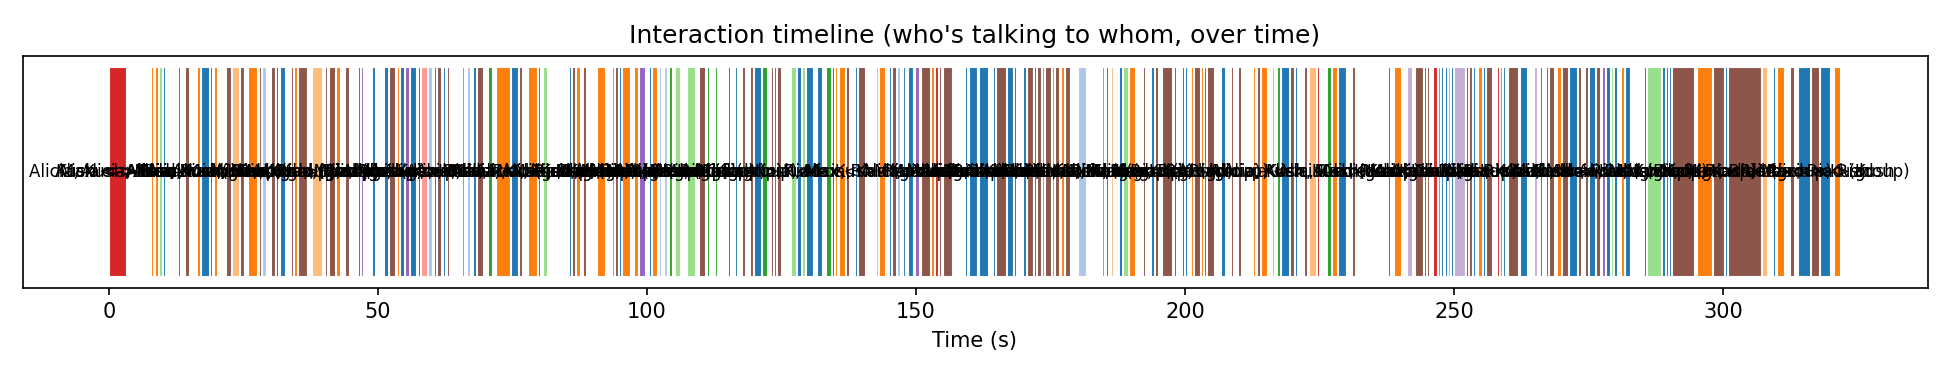

Source data for this figure (header and first rows):
start_s, start_hms, end_s, end_hms, duration_s, speaker, addressees, mode, description, share_Riad, share_Max, share_Kush, share_Alicia
0.0, 00:00, 3.4, 00:03, 3.4, Max, Riad, single, Max -> Riad, 0.884, 0.0, 0.047, 0.069
0.0, 00:00, 2.15, 00:02, 2.15, Kush, Max, single, Kush -> Max, 0.174, 0.785, 0.0, 0.041
0.01, 00:00, 4.79, 00:05, 4.78, Riad, Alicia, single, Riad -> Alicia, 0.0, 0.105, 0.276, 0.62
2.04, 00:02, 3.31, 00:03, 1.27, Alicia, Riad, single, Alicia -> Riad, 0.964, 0.015, 0.021, 0.0
5.22, 00:05, 5.42, 00:05, 0.2, Kush, Alicia, single, Kush -> Alicia, 0.01, 0.0, 0.0, 0.99
6.08, 00:06, 6.52, 00:07, 0.44, Kush, Max, single, Kush -> Max, 0.0, 1.0, 0.0, 0.0
6.81, 00:07, 7.03, 00:07, 0.22, Riad, Kush, single, Riad -> Kush, 0.0, 0.0, 0.681, 0.319
7.82, 00:08, 8.24, 00:08, 0.42, Alicia, Kush, single, Alicia -> Kush, 0.04, 0.006, 0.954, 0.0
7.87, 00:08, 9.45, 00:09, 1.58, Kush, Riad|Alicia|Max, all, Kush -> Riad, Alicia, Max (ALL), 0.462, 0.217, 0.0, 0.321
8.39, 00:08, 8.88, 00:09, 0.49, Riad, Max, single, Riad -> Max, 0.0, 0.844, 0.144, 0.012
8.4, 00:08, 8.88, 00:09, 0.48, Max, Riad, single, Max -> Riad, 0.95, 0.0, 0.033, 0.017
8.6, 00:09, 9.44, 00:09, 0.84, Alicia, Kush|Riad|Max, all, Alicia -> Kush, Riad, Max (ALL), 0.333, 0.222, 0.445, 0.0
9.21, 00:09, 9.92, 00:10, 0.71, Riad, Max, single, Riad -> Max, 0.0, 0.914, 0.002, 0.083
9.47, 00:09, 10.2, 00:10, 0.73, Max, Riad|Alicia, group, Max -> Riad, Alicia (group), 0.478, 0.0, 0.047, 0.476
10.09, 00:10, 10.81, 00:11, 0.72, Alicia, Kush, single, Alicia -> Kush, 0.047, 0.17, 0.782, 0.0
10.16, 00:10, 10.85, 00:11, 0.69, Kush, Alicia, single, Kush -> Alicia, 0.028, 0.091, 0.0, 0.881
10.49, 00:10, 11.9, 00:12, 1.41, Max, Riad, single, Max -> Riad, 0.574, 0.0, 0.18, 0.246
10.54, 00:11, 10.87, 00:11, 0.33, Riad, Max, single, Riad -> Max, 0.0, 0.954, 0.029, 0.017
12.04, 00:12, 12.34, 00:12, 0.3, Kush, Max|Alicia, group, Kush -> Max, Alicia (group), 0.015, 0.538, 0.0, 0.447
12.6, 00:13, 12.91, 00:13, 0.31, Max, Riad, single, Max -> Riad, 0.994, 0.0, 0.006, 0.0
12.64, 00:13, 12.9, 00:13, 0.26, Riad, Max, single, Riad -> Max, 0.0, 0.999, 0.001, 0.0
12.87, 00:13, 13.33, 00:13, 0.46, Kush, Alicia, single, Kush -> Alicia, 0.135, 0.016, 0.0, 0.849
12.88, 00:13, 13.29, 00:13, 0.41, Alicia, Kush, single, Alicia -> Kush, 0.004, 0.003, 0.993, 0.0
13.29, 00:13, 13.86, 00:14, 0.57, Max, Riad, single, Max -> Riad, 0.82, 0.0, 0.046, 0.134
13.32, 00:13, 13.81, 00:14, 0.49, Riad, Max, single, Riad -> Max, 0.0, 0.997, 0.002, 0.001
13.74, 00:14, 14.09, 00:14, 0.35, Kush, Alicia, single, Kush -> Alicia, 0.03, 0.043, 0.0, 0.927
13.75, 00:14, 14.02, 00:14, 0.27, Alicia, Kush, single, Alicia -> Kush, 0.023, 0.081, 0.896, 0.0
14.11, 00:14, 14.6, 00:15, 0.49, Max, Riad, single, Max -> Riad, 0.97, 0.0, 0.013, 0.016
14.12, 00:14, 14.61, 00:15, 0.49, Riad, Max, single, Riad -> Max, 0.0, 0.971, 0.019, 0.01
14.77, 00:15, 15.01, 00:15, 0.24, Riad, Max, single, Riad -> Max, 0.0, 1.0, 0.0, 0.0
16.29, 00:16, 18.33, 00:18, 2.04, Max, Riad|Kush|Alicia, all, Max -> Riad, Kush, Alicia (ALL), 0.548, 0.0, 0.227, 0.225
16.57, 00:17, 20.45, 00:20, 3.88, Riad, Max|Alicia|Kush, all, Riad -> Max, Alicia, Kush (ALL), 0.0, 0.497, 0.228, 0.275
17.12, 00:17, 17.76, 00:18, 0.64, Kush, Alicia, single, Kush -> Alicia, 0.118, 0.086, 0.0, 0.796
18.15, 00:18, 20.05, 00:20, 1.9, Kush, Alicia, single, Kush -> Alicia, 0.215, 0.135, 0.0, 0.65
18.34, 00:18, 20.77, 00:21, 2.43, Alicia, Kush, single, Alicia -> Kush, 0.161, 0.277, 0.562, 0.0
18.69, 00:19, 19.33, 00:19, 0.64, Max, Riad, single, Max -> Riad, 0.755, 0.0, 0.055, 0.19
19.51, 00:20, 20.37, 00:20, 0.86, Max, Alicia|Kush|Riad, all, Max -> Alicia, Kush, Riad (ALL), 0.325, 0.0, 0.329, 0.346
20.22, 00:20, 20.76, 00:21, 0.54, Kush, Alicia, single, Kush -> Alicia, 0.026, 0.025, 0.0, 0.949
20.58, 00:21, 21.4, 00:21, 0.82, Max, Riad|Kush|Alicia, all, Max -> Riad, Kush, Alicia (ALL), 0.362, 0.0, 0.341, 0.297
20.68, 00:21, 21.97, 00:22, 1.29, Riad, Kush|Max|Alicia, all, Riad -> Kush, Max, Alicia (ALL), 0.0, 0.298, 0.441, 0.261
20.92, 00:21, 21.45, 00:21, 0.53, Kush, Alicia, single, Kush -> Alicia, 0.094, 0.017, 0.0, 0.889
20.93, 00:21, 21.45, 00:21, 0.52, Alicia, Kush, single, Alicia -> Kush, 0.016, 0.018, 0.966, 0.0
21.66, 00:22, 22.25, 00:22, 0.59, Max, Riad, single, Max -> Riad, 0.943, 0.0, 0.048, 0.009
22.41, 00:22, 23.0, 00:23, 0.59, Riad, Max, single, Riad -> Max, 0.0, 1.0, 0.0, 0.0
22.47, 00:22, 22.92, 00:23, 0.45, Max, Riad, single, Max -> Riad, 1.0, 0.0, 0.0, 0.0
22.86, 00:23, 24.92, 00:25, 2.06, Kush, Alicia, single, Kush -> Alicia, 0.089, 0.214, 0.0, 0.697
22.87, 00:23, 23.79, 00:24, 0.92, Alicia, Kush, single, Alicia -> Kush, 0.142, 0.056, 0.803, 0.0
23.96, 00:24, 24.75, 00:25, 0.79, Alicia, Kush|Riad, group, Alicia -> Kush, Riad (group), 0.361, 0.193, 0.446, 0.0
24.29, 00:24, 25.41, 00:25, 1.12, Riad, Max, single, Riad -> Max, 0.0, 0.698, 0.037, 0.265
24.4, 00:24, 24.67, 00:25, 0.27, Max, Riad, single, Max -> Riad, 0.989, 0.0, 0.003, 0.008
24.87, 00:25, 25.33, 00:25, 0.46, Max, Riad, single, Max -> Riad, 0.918, 0.0, 0.082, 0.0
25.34, 00:25, 27.66, 00:28, 2.32, Kush, Alicia|Max|Riad, all, Kush -> Alicia, Max, Riad (ALL), 0.223, 0.315, 0.0, 0.462
25.65, 00:26, 27.7, 00:28, 2.05, Riad, Max, single, Riad -> Max, 0.0, 0.606, 0.206, 0.189
25.67, 00:26, 27.02, 00:27, 1.35, Max, Riad, single, Max -> Riad, 0.603, 0.0, 0.131, 0.266
25.9, 00:26, 27.6, 00:28, 1.7, Alicia, Max|Kush|Riad, all, Alicia -> Max, Kush, Riad (ALL), 0.259, 0.461, 0.28, 0.0
27.95, 00:28, 28.48, 00:28, 0.53, Max, Riad, single, Max -> Riad, 1.0, 0.0, 0.0, 0.0
27.96, 00:28, 28.52, 00:29, 0.56, Riad, Max, single, Riad -> Max, 0.0, 1.0, 0.0, 0.0
28.42, 00:28, 30.52, 00:31, 2.1, Kush, Alicia, single, Kush -> Alicia, 0.243, 0.138, 0.0, 0.619
28.44, 00:28, 30.39, 00:30, 1.95, Alicia, Kush, single, Alicia -> Kush, 0.166, 0.217, 0.616, 0.0
29.0, 00:29, 29.29, 00:29, 0.29, Max, Alicia|Kush, group, Max -> Alicia, Kush (group), 0.123, 0.0, 0.367, 0.51
... 700 more rows
